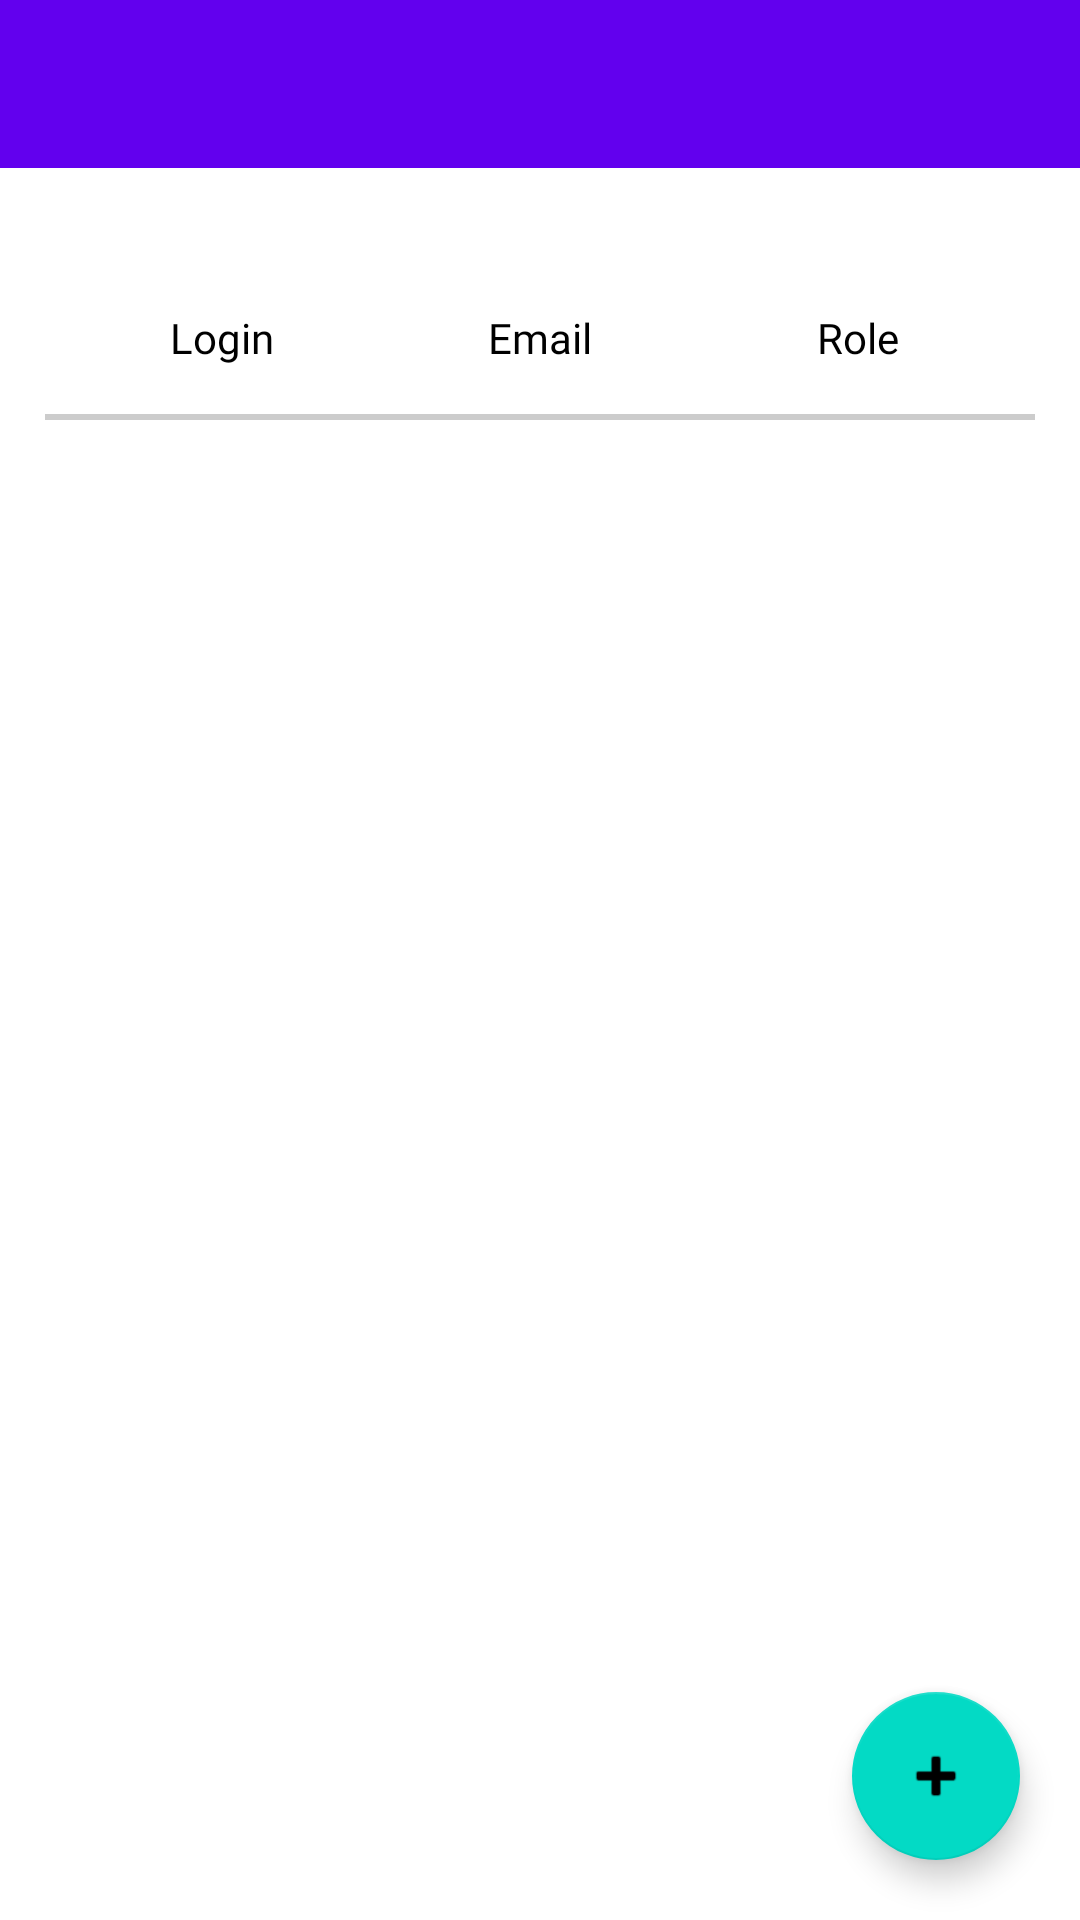

This screen was rendered from an Android layout file. Write that file and the resources it references.
<!-- AndroidManifest.xml: application theme Theme.Helicopter -->
<!-- res/layout/activity_users.xml -->
<?xml version="1.0" encoding="utf-8"?>
<RelativeLayout xmlns:android="http://schemas.android.com/apk/res/android"
    xmlns:tools="http://schemas.android.com/tools"
    xmlns:app="http://schemas.android.com/apk/res-auto"
    android:id="@+id/root_layout"
    android:layout_width="match_parent"
    android:layout_height="match_parent"
    tools:context=".UsersActivity" >

    <include layout="@layout/toolbar" />

    <RelativeLayout
        android:id="@+id/layout_main"
        android:layout_width="match_parent"
        android:layout_height="match_parent"
        android:layout_marginTop="65dp" >

        <include layout="@layout/content_users" />
    </RelativeLayout>

    <com.google.android.material.floatingactionbutton.FloatingActionButton
        android:id="@+id/add_user"
        android:layout_width="wrap_content"
        android:layout_height="wrap_content"
        android:layout_alignParentEnd="true"
        android:layout_alignParentBottom="true"
        android:layout_gravity="top|end"
        android:layout_marginEnd="20dp"
        android:layout_marginBottom="20dp"
        android:contentDescription="@string/add"
        app:srcCompat="@android:drawable/ic_input_add" />
</RelativeLayout>
<!-- res/layout/toolbar.xml (included above) -->
<?xml version="1.0" encoding="utf-8"?>
<com.google.android.material.appbar.AppBarLayout
    xmlns:android="http://schemas.android.com/apk/res/android"
    xmlns:app="http://schemas.android.com/apk/res-auto"
    android:layout_width="match_parent"
    android:layout_height="wrap_content"
    android:theme="@style/Theme.Helicopter.AppBarOverlay">

    <androidx.appcompat.widget.Toolbar
        android:id="@+id/toolbar"
        android:layout_width="match_parent"
        android:layout_height="?attr/actionBarSize"
        android:background="?attr/colorPrimary"
        app:popupTheme="@style/Theme.Helicopter.PopupOverlay" />

</com.google.android.material.appbar.AppBarLayout>
<!-- res/layout/content_users.xml (included above) -->
<?xml version="1.0" encoding="utf-8"?>
<LinearLayout xmlns:android="http://schemas.android.com/apk/res/android"
    android:layout_width="match_parent"
    android:layout_height="match_parent"
    android:orientation="vertical"
    android:gravity="top"
    android:paddingTop="20dp"
    android:paddingLeft="15dp"
    android:paddingRight="15dp">

    <include
        android:id="@+id/recycler_work"
        layout="@layout/recycler_users" />
</LinearLayout>
<!-- res/layout/recycler_users.xml (included above) -->
<?xml version="1.0" encoding="utf-8"?>
<LinearLayout xmlns:android="http://schemas.android.com/apk/res/android"
    xmlns:app="http://schemas.android.com/apk/res-auto"
    android:orientation="vertical"
    android:layout_width="match_parent"
    android:layout_height="match_parent" >

    <include layout="@layout/recycler_user_header" />

    <androidx.recyclerview.widget.RecyclerView
        android:id="@+id/recycler_view_users"
        android:layout_width="match_parent"
        android:layout_height="match_parent"
        android:orientation="vertical"
        app:layoutManager="androidx.recyclerview.widget.LinearLayoutManager">
    </androidx.recyclerview.widget.RecyclerView>
</LinearLayout>
<!-- res/layout/recycler_user_header.xml (included above) -->
<?xml version="1.0" encoding="utf-8"?>
<LinearLayout xmlns:android="http://schemas.android.com/apk/res/android"
    android:orientation="horizontal"
    android:layout_width="match_parent"
    android:layout_height="55dp"
    android:background="@drawable/item_border" >

    <TextView
        android:layout_width="0dp"
        android:layout_height="match_parent"
        android:gravity="center"
        android:paddingLeft="10dp"
        android:paddingRight="2dp"
        android:fontFamily="@font/montserrat"
        android:textSize="14sp"
        android:textColor="@android:color/black"
        android:layout_weight="2"
        android:text="@string/login" />

    <TextView
        android:layout_width="0dp"
        android:layout_height="match_parent"
        android:gravity="center"
        android:paddingLeft="2dp"
        android:paddingRight="2dp"
        android:fontFamily="@font/montserrat"
        android:textSize="14sp"
        android:textColor="@android:color/black"
        android:layout_weight="2"
        android:text="@string/email" />

    <TextView
        android:layout_width="0dp"
        android:layout_height="match_parent"
        android:gravity="center"
        android:paddingLeft="2dp"
        android:paddingRight="10dp"
        android:fontFamily="@font/montserrat"
        android:textSize="14sp"
        android:textColor="@android:color/black"
        android:layout_weight="2"
        android:text="@string/role" />
</LinearLayout>
<!-- resources referenced by this layout -->
<resources>
  <!-- drawable item_border (drawable) -->
  <?xml version="1.0" encoding="utf-8"?>
  <layer-list xmlns:android="http://schemas.android.com/apk/res/android">
      <item>
          <shape android:shape="rectangle">
              <solid android:color="#cccccc" />
          </shape>
      </item>
      <item android:bottom="2dp">
          <shape android:shape="rectangle">
              <solid android:color="#ffffff" />
          </shape>
      </item>
  </layer-list>
  <string name="add">Добавить</string>
  <string name="email">Email</string>
  <string name="login">Login</string>
  <string name="role">Role</string>
  <style name="Theme.Helicopter.AppBarOverlay" parent="ThemeOverlay.AppCompat.Dark.ActionBar" />
  <style name="Theme.Helicopter.PopupOverlay" parent="ThemeOverlay.AppCompat.Light" />
  <style name="Theme.Helicopter" parent="Theme.MaterialComponents.DayNight.NoActionBar">
          
          <item name="colorPrimary">@color/purple_500</item>
          <item name="colorPrimaryVariant">@color/purple_700</item>
          <item name="colorOnPrimary">@color/white</item>
          
          <item name="colorSecondary">@color/teal_200</item>
          <item name="colorSecondaryVariant">@color/teal_700</item>
          <item name="colorOnSecondary">@color/black</item>
          
  
          
          <item name="windowActionBar">false</item>
          <item name="windowNoTitle">true</item>
      </style>
  <color name="purple_500">#FF6200EE</color>
  <color name="purple_700">#FF3700B3</color>
  <color name="white">#ffffff</color>
  <color name="teal_200">#FF03DAC5</color>
  <color name="teal_700">#FF018786</color>
  <color name="black">#000000</color>
</resources>
